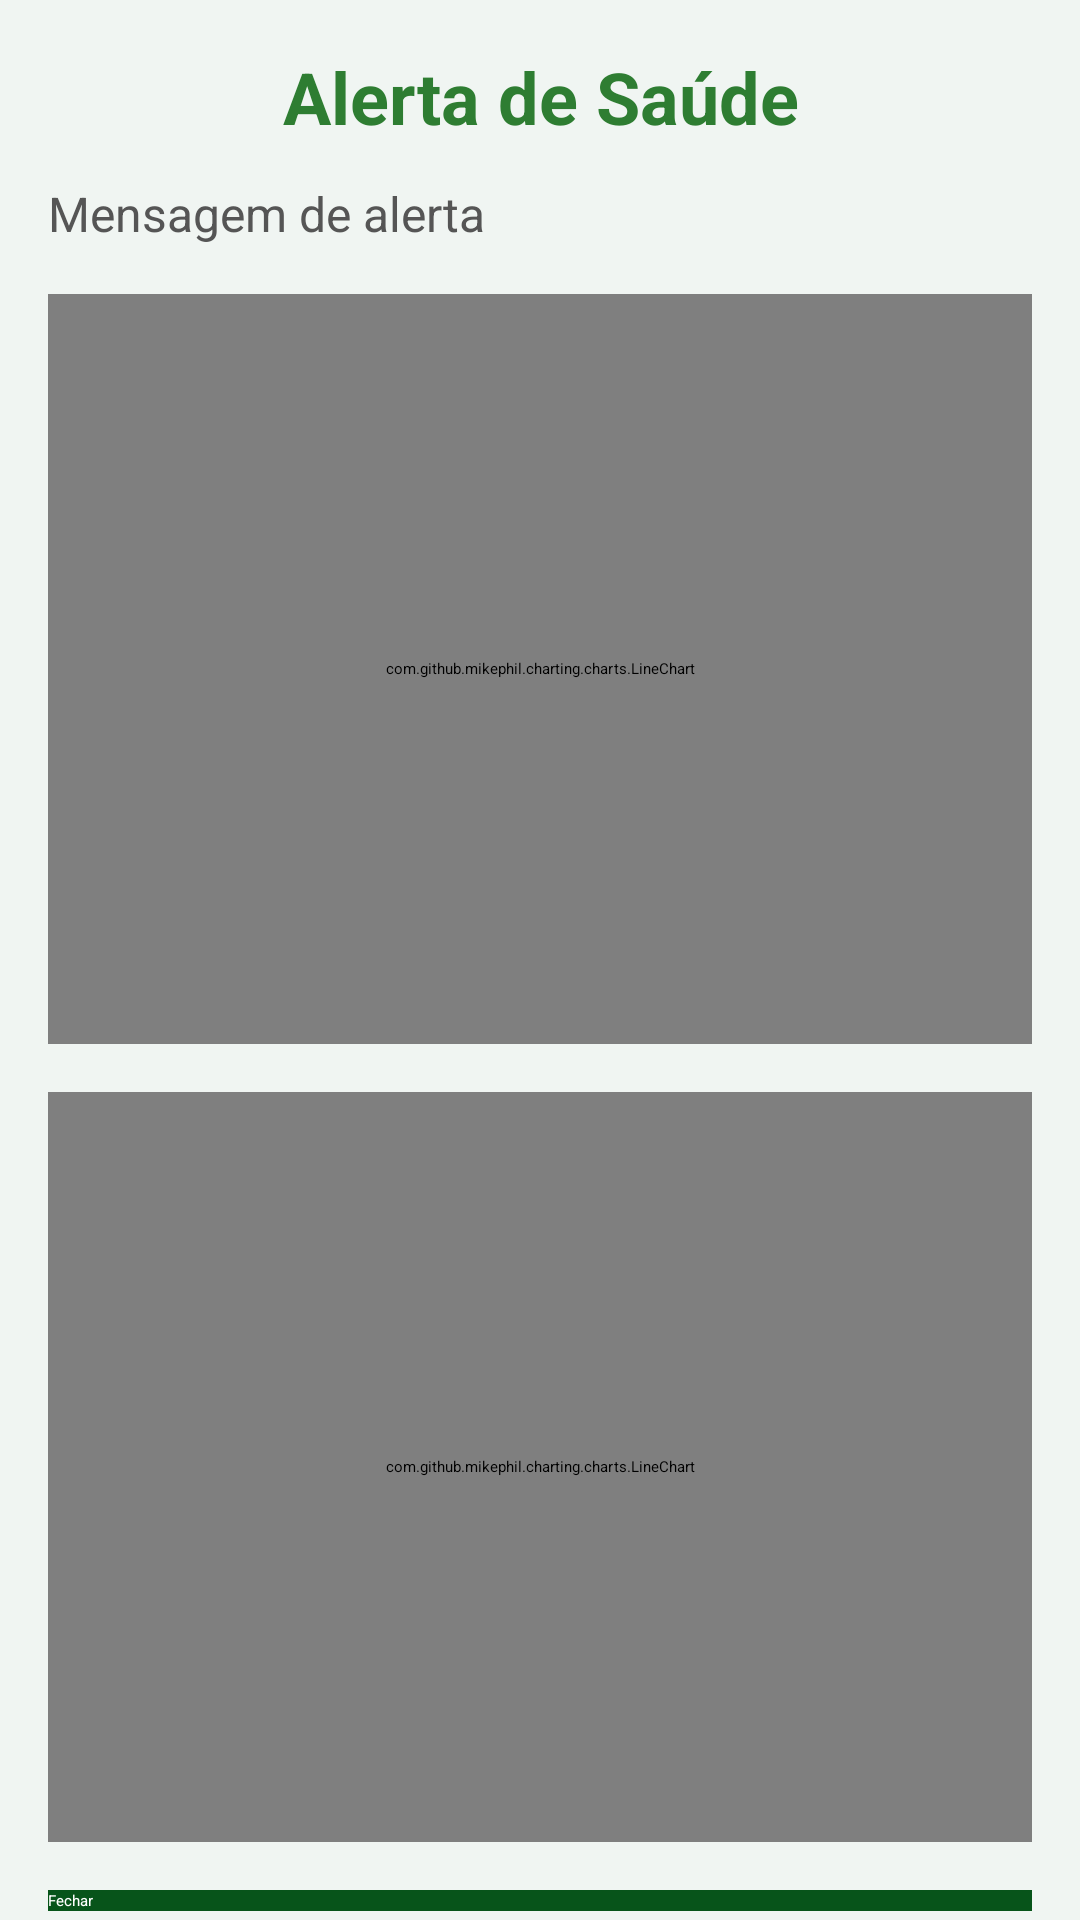

The Android layout XML behind this screen, and the referenced resources:
<!-- AndroidManifest.xml: application theme Theme.HealthMonitor -->
<!-- res/layout/activity_alerta.xml -->
<?xml version="1.0" encoding="utf-8"?>
<ScrollView xmlns:android="http://schemas.android.com/apk/res/android"
    android:background="#F0F5F2"
    android:layout_width="match_parent"
    android:layout_height="match_parent"
    >

    <LinearLayout
        android:orientation="vertical"
        android:padding="16dp"
        android:layout_width="match_parent"
        android:layout_height="wrap_content">

        <TextView
            android:id="@+id/tvTitulo"
            android:layout_width="match_parent"
            android:layout_height="wrap_content"
            android:text="Alerta de Saúde"
            android:textColor="#2E7D32"
            android:textSize="24sp"
            android:textStyle="bold"
            android:gravity="center"
            android:paddingBottom="12dp" />

        <TextView
            android:id="@+id/tvMensagem"
            android:layout_width="match_parent"
            android:layout_height="wrap_content"
            android:text="Mensagem de alerta"
            android:textColor="#555555"
            android:textSize="16sp"
            android:paddingBottom="16dp" />

        <com.github.mikephil.charting.charts.LineChart
            android:id="@+id/graficoPressao"
            android:layout_width="match_parent"
            android:layout_height="250dp"
            android:layout_marginBottom="16dp" />

        <com.github.mikephil.charting.charts.LineChart
            android:id="@+id/graficoGlicemia"
            android:layout_width="match_parent"
            android:layout_height="250dp"
            android:layout_marginBottom="16dp" />

        <Button
            android:id="@+id/btnFechar"
            android:layout_width="match_parent"
            android:layout_height="wrap_content"
            android:text="Fechar"
            android:textColor="#FFFFFF"
            android:background="#07541A" />

    </LinearLayout>
</ScrollView>
<!-- resources referenced by this layout -->
<resources>
  <style name="Theme.HealthMonitor" parent="Base.Theme.HealthMonitor">
          
          <item name="android:navigationBarColor">@android:color/transparent</item>
          <item name="android:statusBarColor">@android:color/transparent</item>
          <item name="android:windowLightStatusBar">?attr/isLightTheme</item>
      </style>
</resources>
